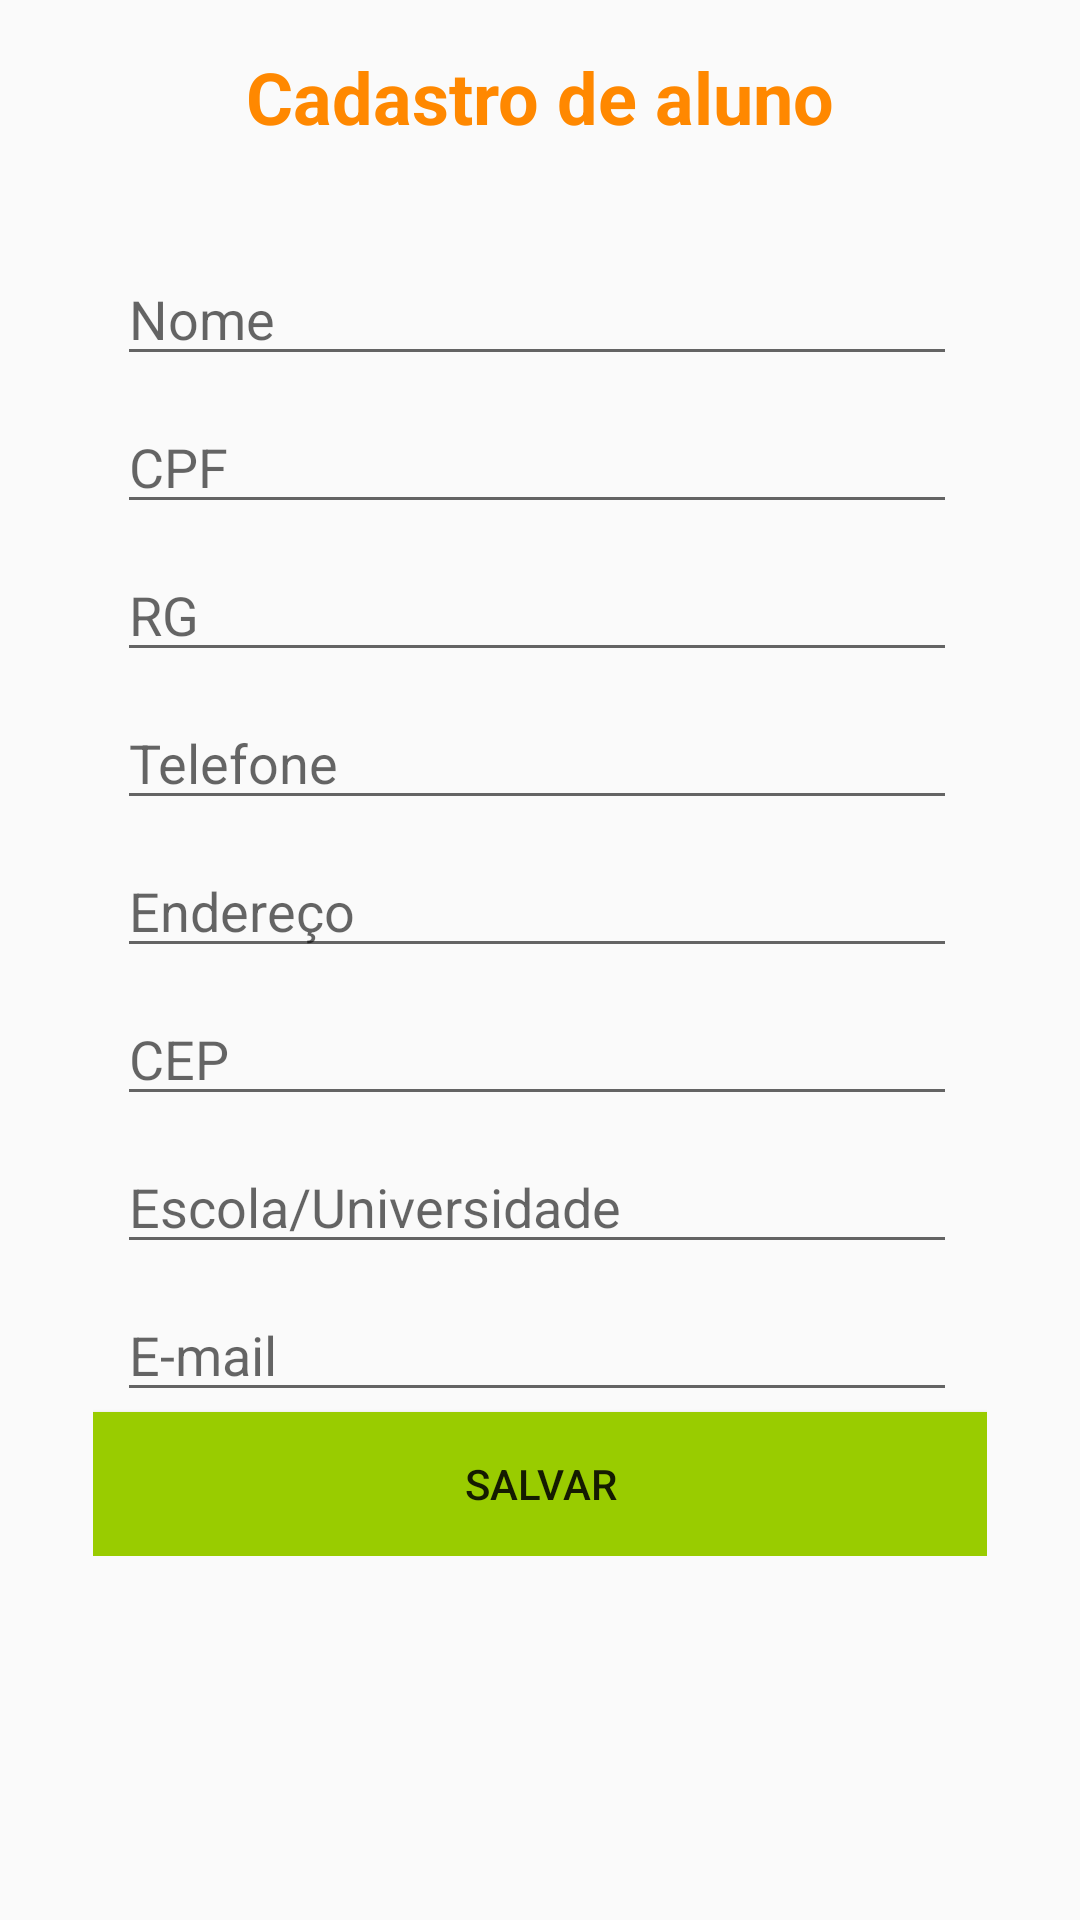

This screen was rendered from an Android layout file. Write that file and the resources it references.
<!-- AndroidManifest.xml: application theme AppTheme -->
<!-- res/layout/activity_cadastro_aluno.xml -->
<?xml version="1.0" encoding="utf-8"?>
<android.support.constraint.ConstraintLayout xmlns:android="http://schemas.android.com/apk/res/android"
    xmlns:app="http://schemas.android.com/apk/res-auto"
    xmlns:tools="http://schemas.android.com/tools"
    android:layout_width="match_parent"
    android:layout_height="match_parent"
    tools:context="br.android.logicvan.CadastroAluno">


    <TextView
        android:id="@+id/textView"
        android:layout_width="wrap_content"
        android:layout_height="wrap_content"
        android:layout_marginEnd="8dp"
        android:layout_marginStart="8dp"
        android:layout_marginTop="16dp"
        android:text="Cadastro de aluno"
        android:textColor="@android:color/holo_orange_dark"
        android:textSize="24sp"
        android:textStyle="bold"
        app:layout_constraintEnd_toEndOf="parent"
        app:layout_constraintStart_toStartOf="parent"
        app:layout_constraintTop_toTopOf="parent" />


    <ScrollView xmlns:android="http://schemas.android.com/apk/res/android"
        android:layout_width="330dp"
        android:layout_height="match_parent"
        android:layout_marginEnd="8dp"
        android:layout_marginStart="8dp"
        android:layout_marginTop="48dp"
        app:layout_constraintEnd_toEndOf="parent"
        app:layout_constraintStart_toStartOf="parent"
        app:layout_constraintTop_toTopOf="parent">

        <LinearLayout
            android:layout_width="fill_parent"
            android:layout_height="fill_parent"
            android:layout_margin="16dp"
            android:orientation="vertical">

            <EditText
                android:id="@+id/editTextNome"
                android:layout_width="280dp"
                android:layout_height="wrap_content"
                android:layout_marginEnd="8dp"
                android:layout_marginStart="8dp"
                android:layout_marginTop="20dp"
                android:ems="10"
                android:hint="Nome"
                android:inputType="textPersonName"
                app:layout_constraintEnd_toEndOf="parent"
                app:layout_constraintStart_toStartOf="parent"
                app:layout_constraintTop_toBottomOf="@+id/textView" />


            <EditText
                android:id="@+id/editTextCpf"
                android:layout_width="280dp"
                android:layout_height="wrap_content"
                android:layout_marginEnd="8dp"
                android:layout_marginStart="8dp"
                android:layout_marginTop="8dp"
                android:ems="10"
                android:hint="CPF"
                android:inputType="textPassword"
                app:layout_constraintEnd_toEndOf="parent"
                app:layout_constraintStart_toStartOf="parent"
                app:layout_constraintTop_toBottomOf="@+id/editTextNome" />

            <EditText
                android:id="@+id/editTextRg"
                android:layout_width="280dp"
                android:layout_height="wrap_content"
                android:layout_marginEnd="8dp"
                android:layout_marginStart="8dp"
                android:layout_marginTop="8dp"
                android:ems="10"
                android:hint="RG"
                android:inputType="textPassword"
                app:layout_constraintEnd_toEndOf="parent"
                app:layout_constraintStart_toStartOf="parent"
                app:layout_constraintTop_toBottomOf="@+id/editTextCpf" />

            <EditText
                android:id="@+id/editTextFone"
                android:layout_width="280dp"
                android:layout_height="wrap_content"
                android:layout_marginEnd="8dp"
                android:layout_marginStart="8dp"
                android:layout_marginTop="8dp"
                android:ems="10"
                android:hint="Telefone"
                android:inputType="phone"
                app:layout_constraintEnd_toEndOf="parent"
                app:layout_constraintStart_toStartOf="parent"
                app:layout_constraintTop_toBottomOf="@+id/editTextRg" />

            <EditText
                android:id="@+id/editTextEndereco"
                android:layout_width="280dp"
                android:layout_height="wrap_content"
                android:layout_marginEnd="8dp"
                android:layout_marginStart="8dp"
                android:layout_marginTop="8dp"
                android:ems="10"
                android:hint="Endereço"
                android:inputType="textPersonName"
                app:layout_constraintEnd_toEndOf="parent"
                app:layout_constraintStart_toStartOf="parent"
                app:layout_constraintTop_toBottomOf="@+id/editTextFone" />

            <EditText
                android:id="@+id/editTextCep"
                android:layout_width="280dp"
                android:layout_height="wrap_content"
                android:layout_marginEnd="8dp"
                android:layout_marginStart="8dp"
                android:layout_marginTop="8dp"
                android:ems="10"
                android:hint="CEP"
                android:inputType="textPersonName"
                app:layout_constraintEnd_toEndOf="parent"
                app:layout_constraintStart_toStartOf="parent"
                app:layout_constraintTop_toBottomOf="@+id/editTextEndereco" />


            <EditText
                android:id="@+id/editTextEscola"
                android:layout_width="280dp"
                android:layout_height="wrap_content"
                android:layout_marginEnd="8dp"
                android:layout_marginStart="8dp"
                android:layout_marginTop="8dp"
                android:ems="10"
                android:hint="Escola/Universidade"
                android:inputType="textPersonName"
                app:layout_constraintEnd_toEndOf="parent"
                app:layout_constraintStart_toStartOf="parent"
                app:layout_constraintTop_toBottomOf="@+id/editTextCep" />

            <EditText
                android:id="@+id/editTextEmail"
                android:layout_width="280dp"
                android:layout_height="wrap_content"
                android:layout_marginEnd="8dp"
                android:layout_marginStart="8dp"
                android:layout_marginTop="8dp"
                android:ems="10"
                android:hint="E-mail"
                android:inputType="textPersonName"
                app:layout_constraintEnd_toEndOf="parent"
                app:layout_constraintStart_toStartOf="parent"
                app:layout_constraintTop_toBottomOf="@+id/editTextEscola" />

            <Button
                android:layout_width="match_parent"
                android:layout_height="match_parent"
                android:background="@android:color/holo_green_light"
                android:text="SALVAR" />

        </LinearLayout>
    </ScrollView>
</android.support.constraint.ConstraintLayout>
<!-- resources referenced by this layout -->
<resources>
  <style name="AppTheme" parent="Theme.AppCompat.Light.DarkActionBar">
          
          <item name="colorPrimary">#ffA500</item>
          <item name="colorPrimaryDark">#ffA500</item>
          <item name="colorAccent">@color/colorAccent</item>
      </style>
  <color name="colorAccent">#ff4500</color>
</resources>
